Photos from the image-classification dataset "classification" in the GitHub repository DziadekMateusz/UR3_Mujoco_Vision_Project. Its 3 classes are: earphones, mouse, RAM.

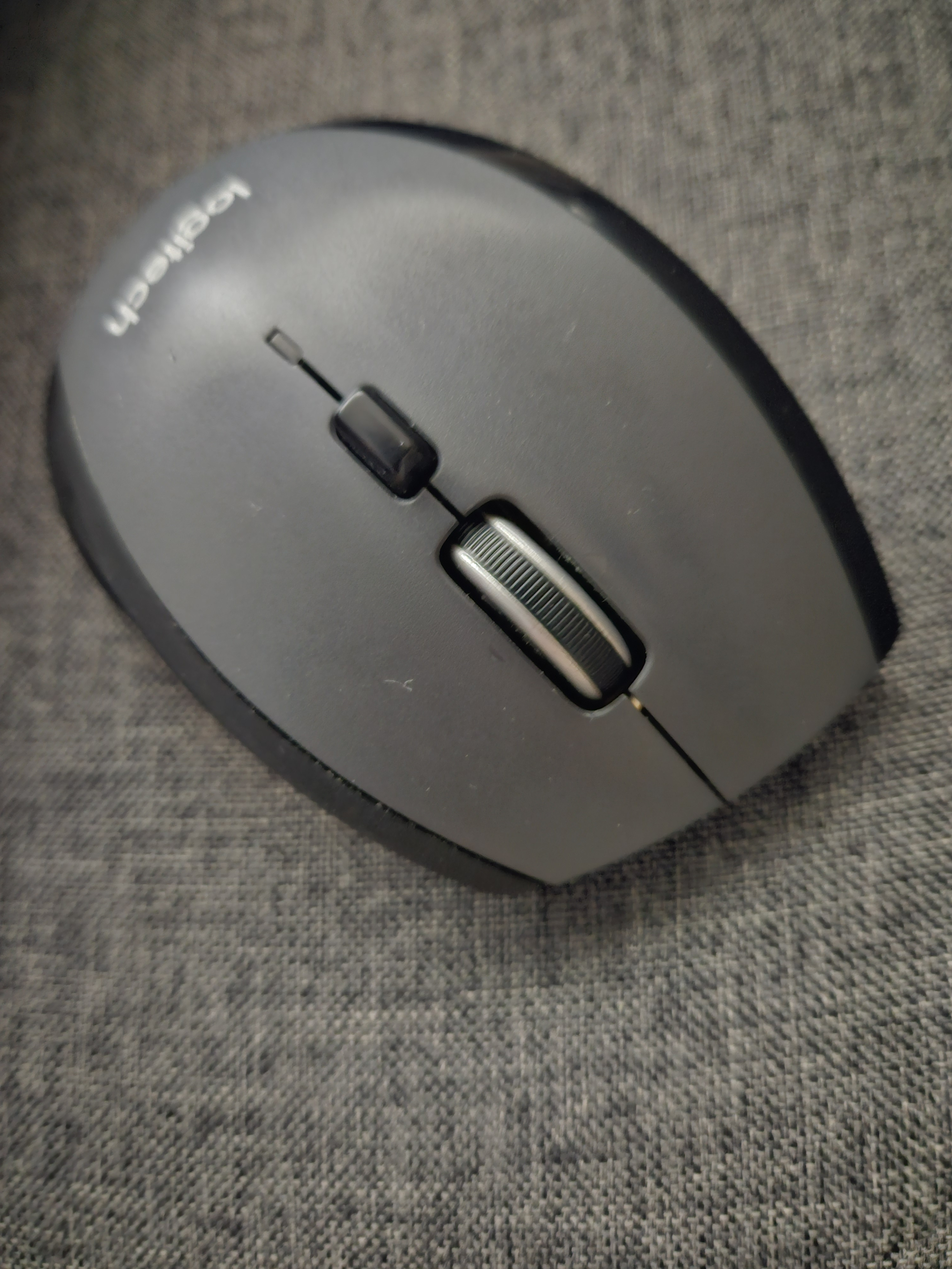
Label: mouse

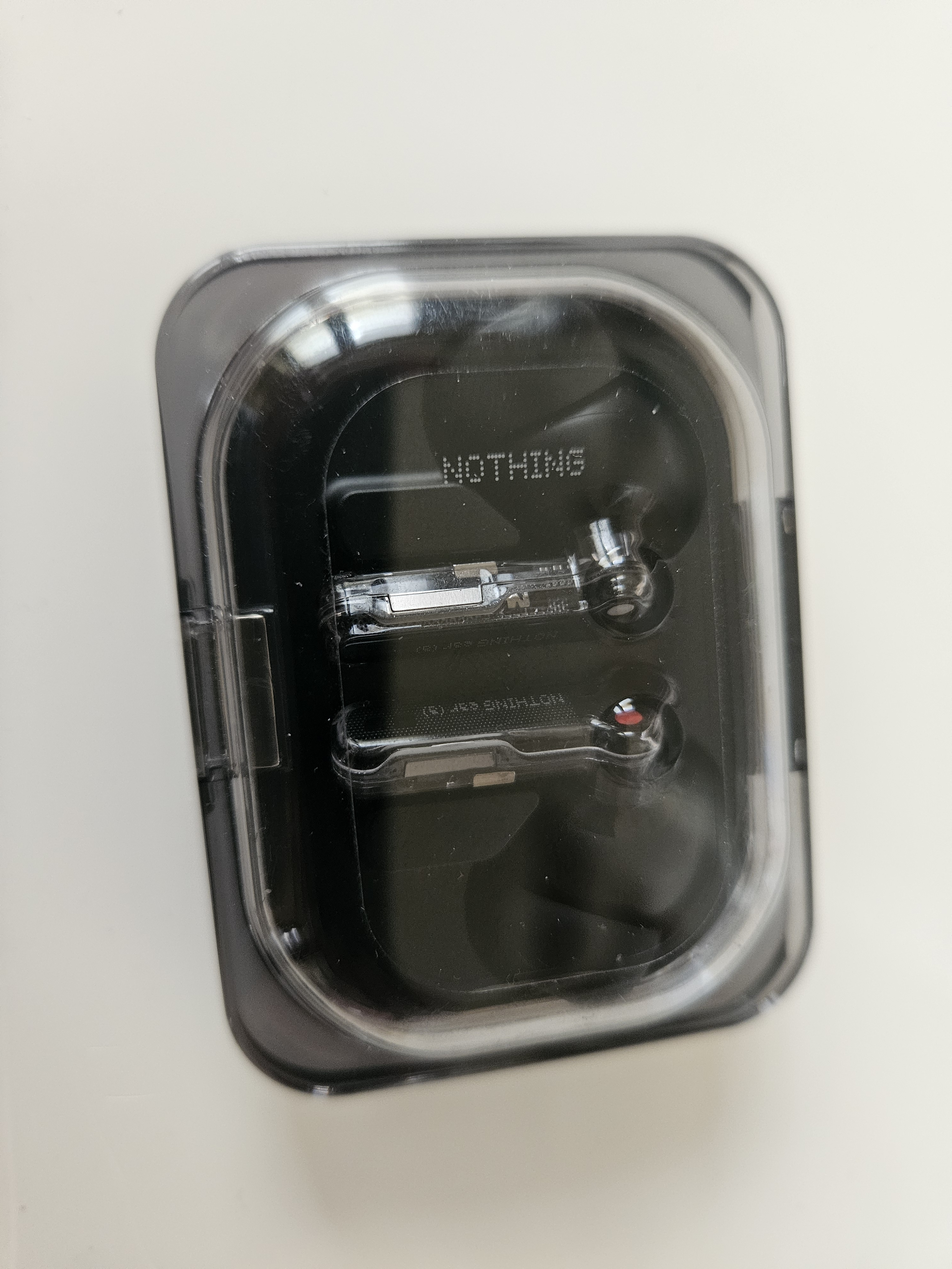
Label: earphones

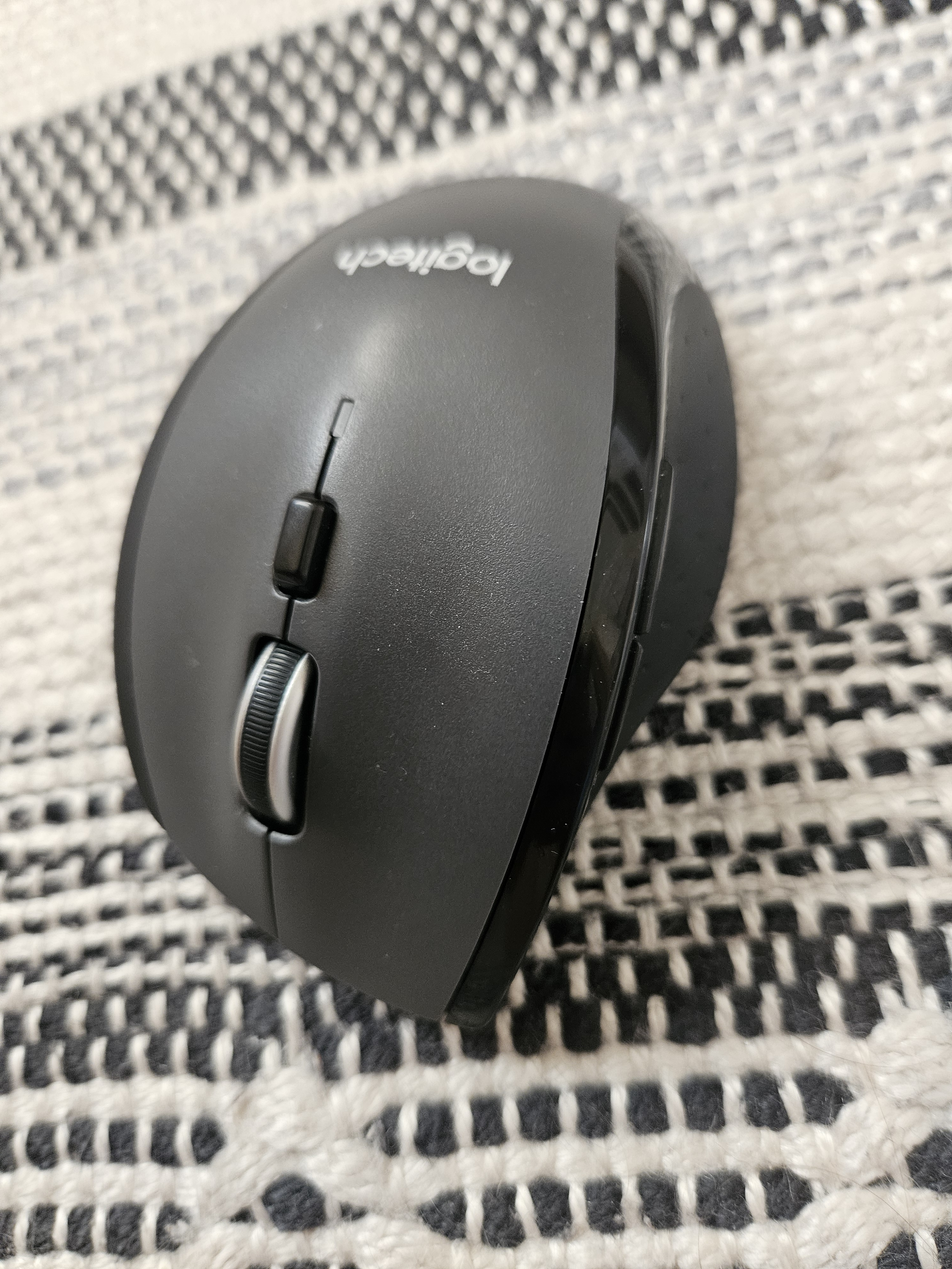
Label: mouse

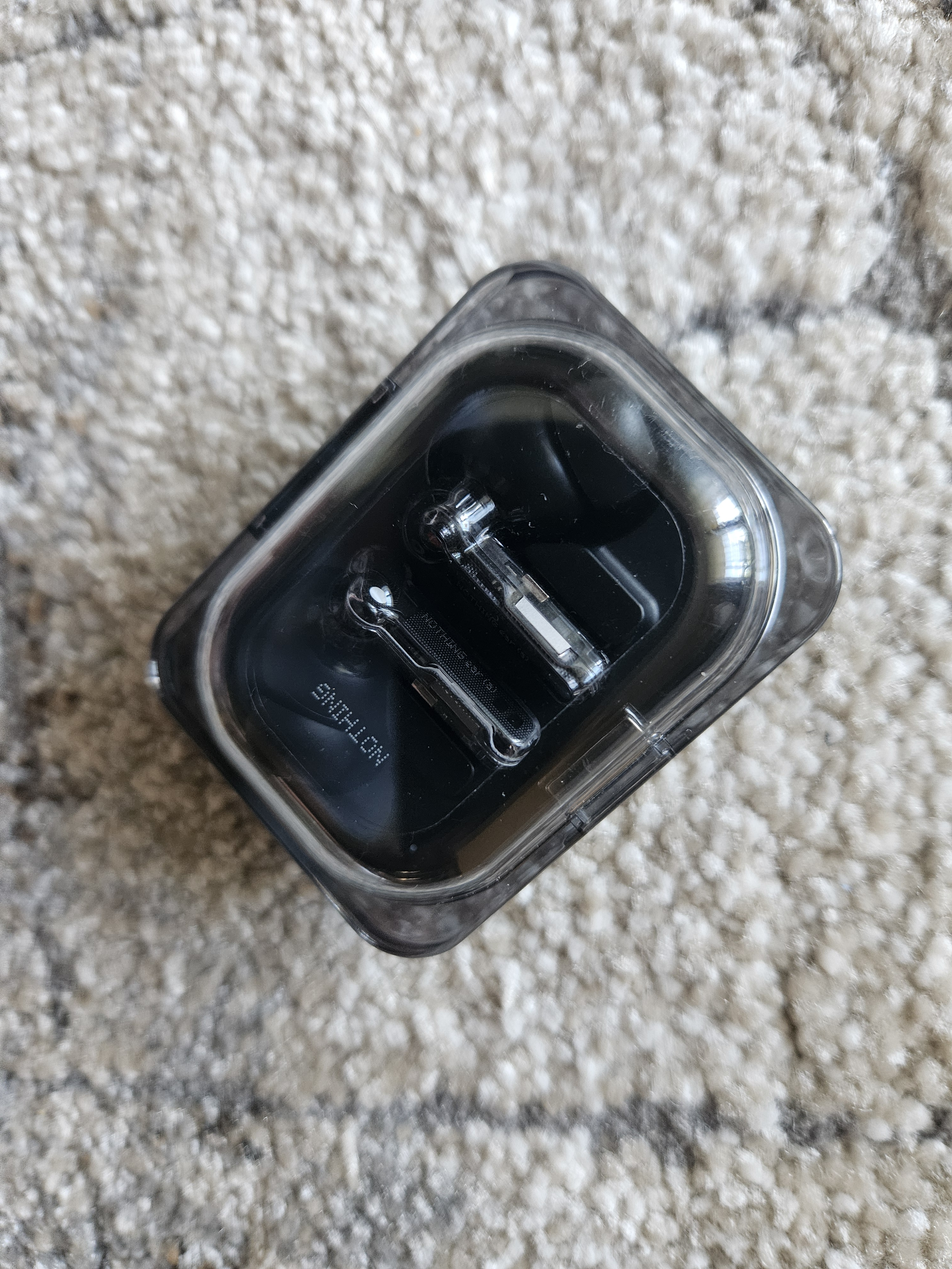
Label: earphones

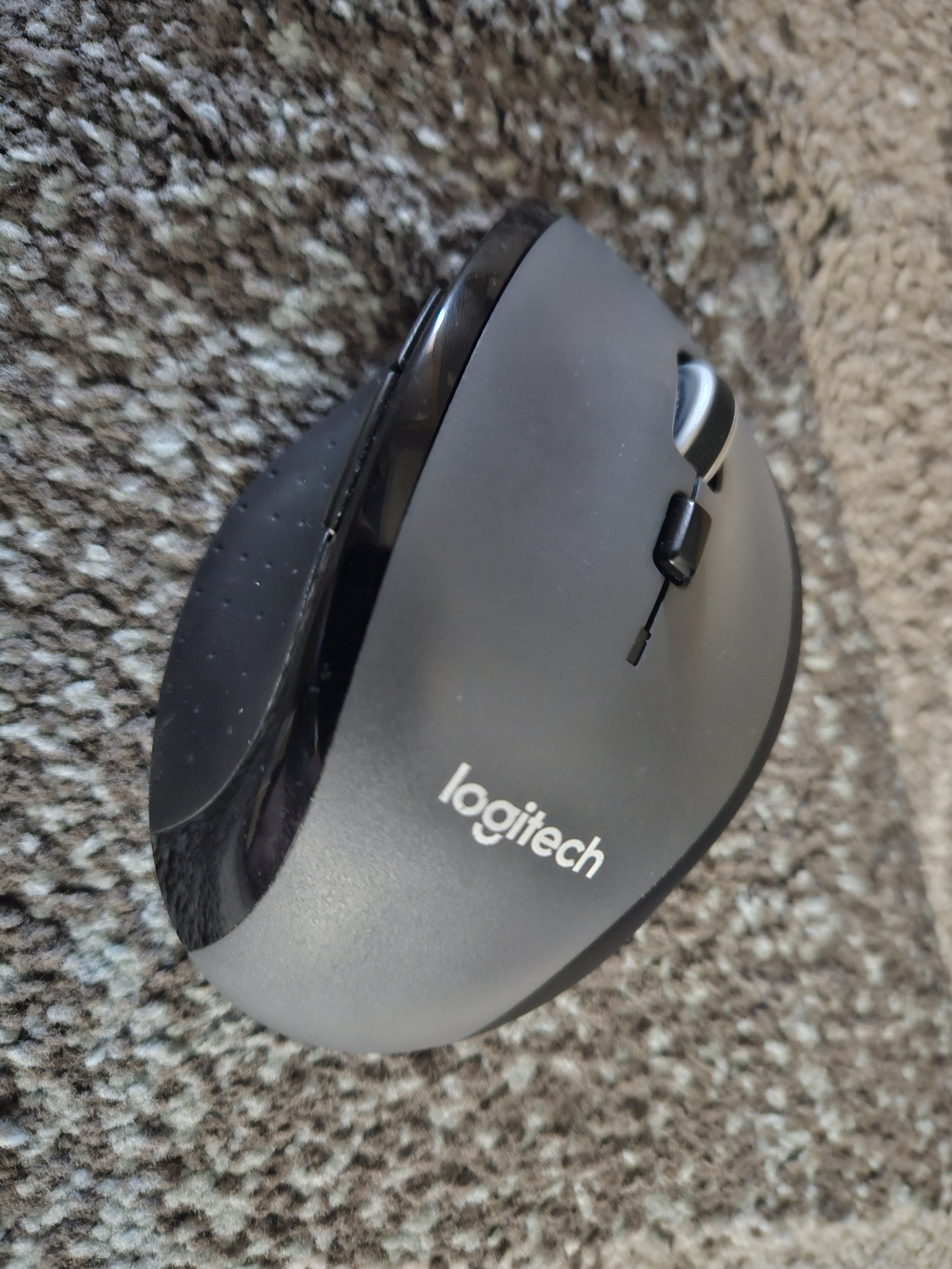
Label: mouse

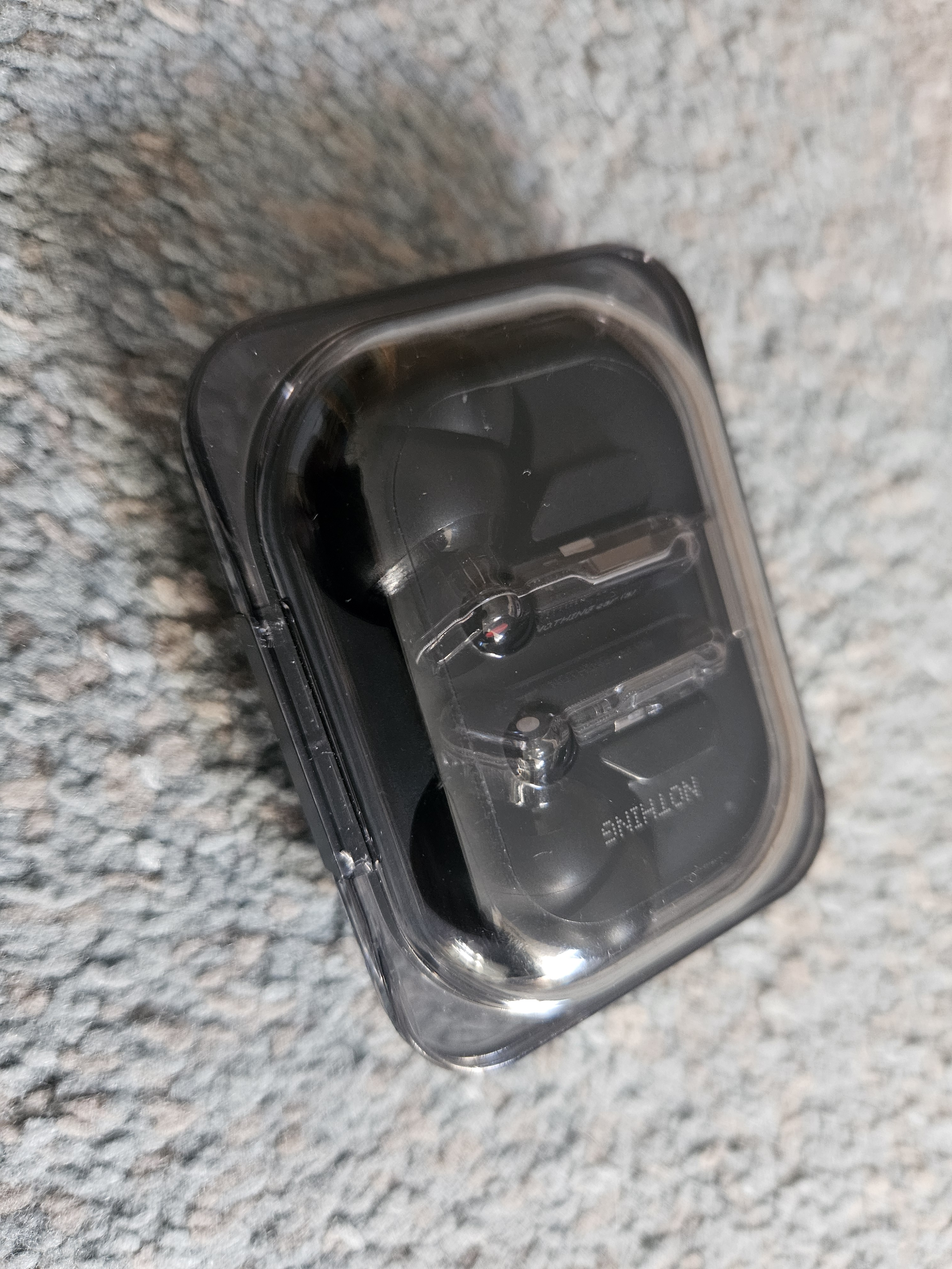
Label: earphones
